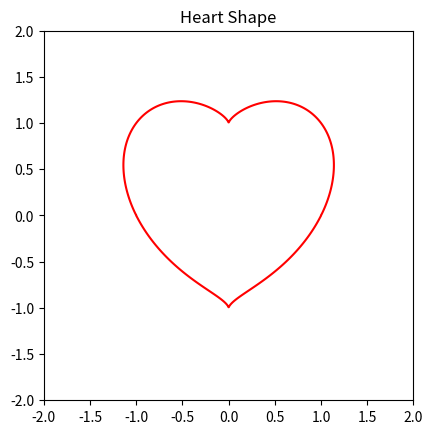

Write Python code to recreate this figure.
# Python program to Plot Perfect Heart Shape

# importing libraries
import numpy as np
from matplotlib import pyplot as plt

# Generating x and y data
x = np.linspace(-2, 2, 1000)
y = np.linspace(-2, 2, 1000)

X, Y = np.meshgrid(x, y)
Z = (X**2 + Y**2 - 1)**3 - X**2 * Y**3

# Plotting
plt.contour(X, Y, Z, [0], colors='red')  # Plotting the contour at Z = 0
plt.title('Heart Shape')
plt.axis('scaled')
plt.show(block=True)
